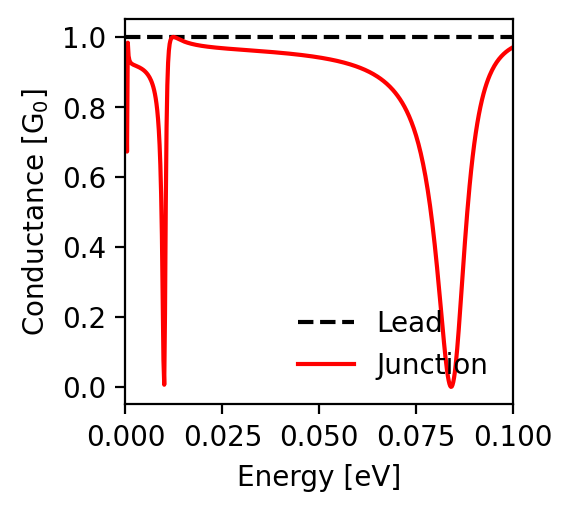

The file beside this chart, header and first rows:
energy; conductance_lead; conductance_junction
-0.1; 1.0; 0.971
-0.0998; 1.0; 0.969
-0.0996; 1.0; 0.968
-0.0994; 1.0; 0.967
-0.0992; 1.0; 0.965
-0.099; 1.0; 0.964
-0.0988; 1.0; 0.962
-0.0986; 1.0; 0.961
-0.0984; 1.0; 0.959
-0.0982; 1.0; 0.957
-0.098; 1.0; 0.955
-0.0978; 1.0; 0.953
-0.0976; 1.0; 0.951
-0.0974; 1.0; 0.949
-0.0972; 1.0; 0.947
-0.097; 1.0; 0.945
-0.0968; 1.0; 0.942
-0.0966; 1.0; 0.94
-0.0964; 1.0; 0.937
-0.0962; 1.0; 0.934
-0.096; 1.0; 0.931
-0.0958; 1.0; 0.928
-0.0956; 1.0; 0.925
-0.0954; 1.0; 0.921
-0.0952; 1.0; 0.917
-0.095; 1.0; 0.913
-0.0948; 1.0; 0.909
-0.0946; 1.0; 0.905
-0.0944; 1.0; 0.9
-0.0942; 1.0; 0.896
-0.094; 1.0; 0.891
-0.0938; 1.0; 0.885
-0.0936; 1.0; 0.88
-0.0934; 1.0; 0.874
-0.0932; 1.0; 0.867
-0.093; 1.0; 0.86
-0.0928; 1.0; 0.853
-0.0926; 1.0; 0.846
-0.0924; 1.0; 0.838
-0.0922; 1.0; 0.829
-0.092; 1.0; 0.82
-0.0918; 1.0; 0.811
-0.0916; 1.0; 0.801
-0.0914; 1.0; 0.79
-0.0912; 1.0; 0.779
-0.091; 1.0; 0.766
-0.0908; 1.0; 0.754
-0.0906; 1.0; 0.74
-0.0904; 1.0; 0.726
-0.0902; 1.0; 0.71
-0.09; 1.0; 0.694
-0.0898; 1.0; 0.677
-0.0896; 1.0; 0.658
-0.0894; 1.0; 0.639
-0.0892; 1.0; 0.619
-0.089; 1.0; 0.597
-0.0888; 1.0; 0.574
-0.0886; 1.0; 0.55
-0.0884; 1.0; 0.525
-0.0882; 1.0; 0.499
... 941 more rows
